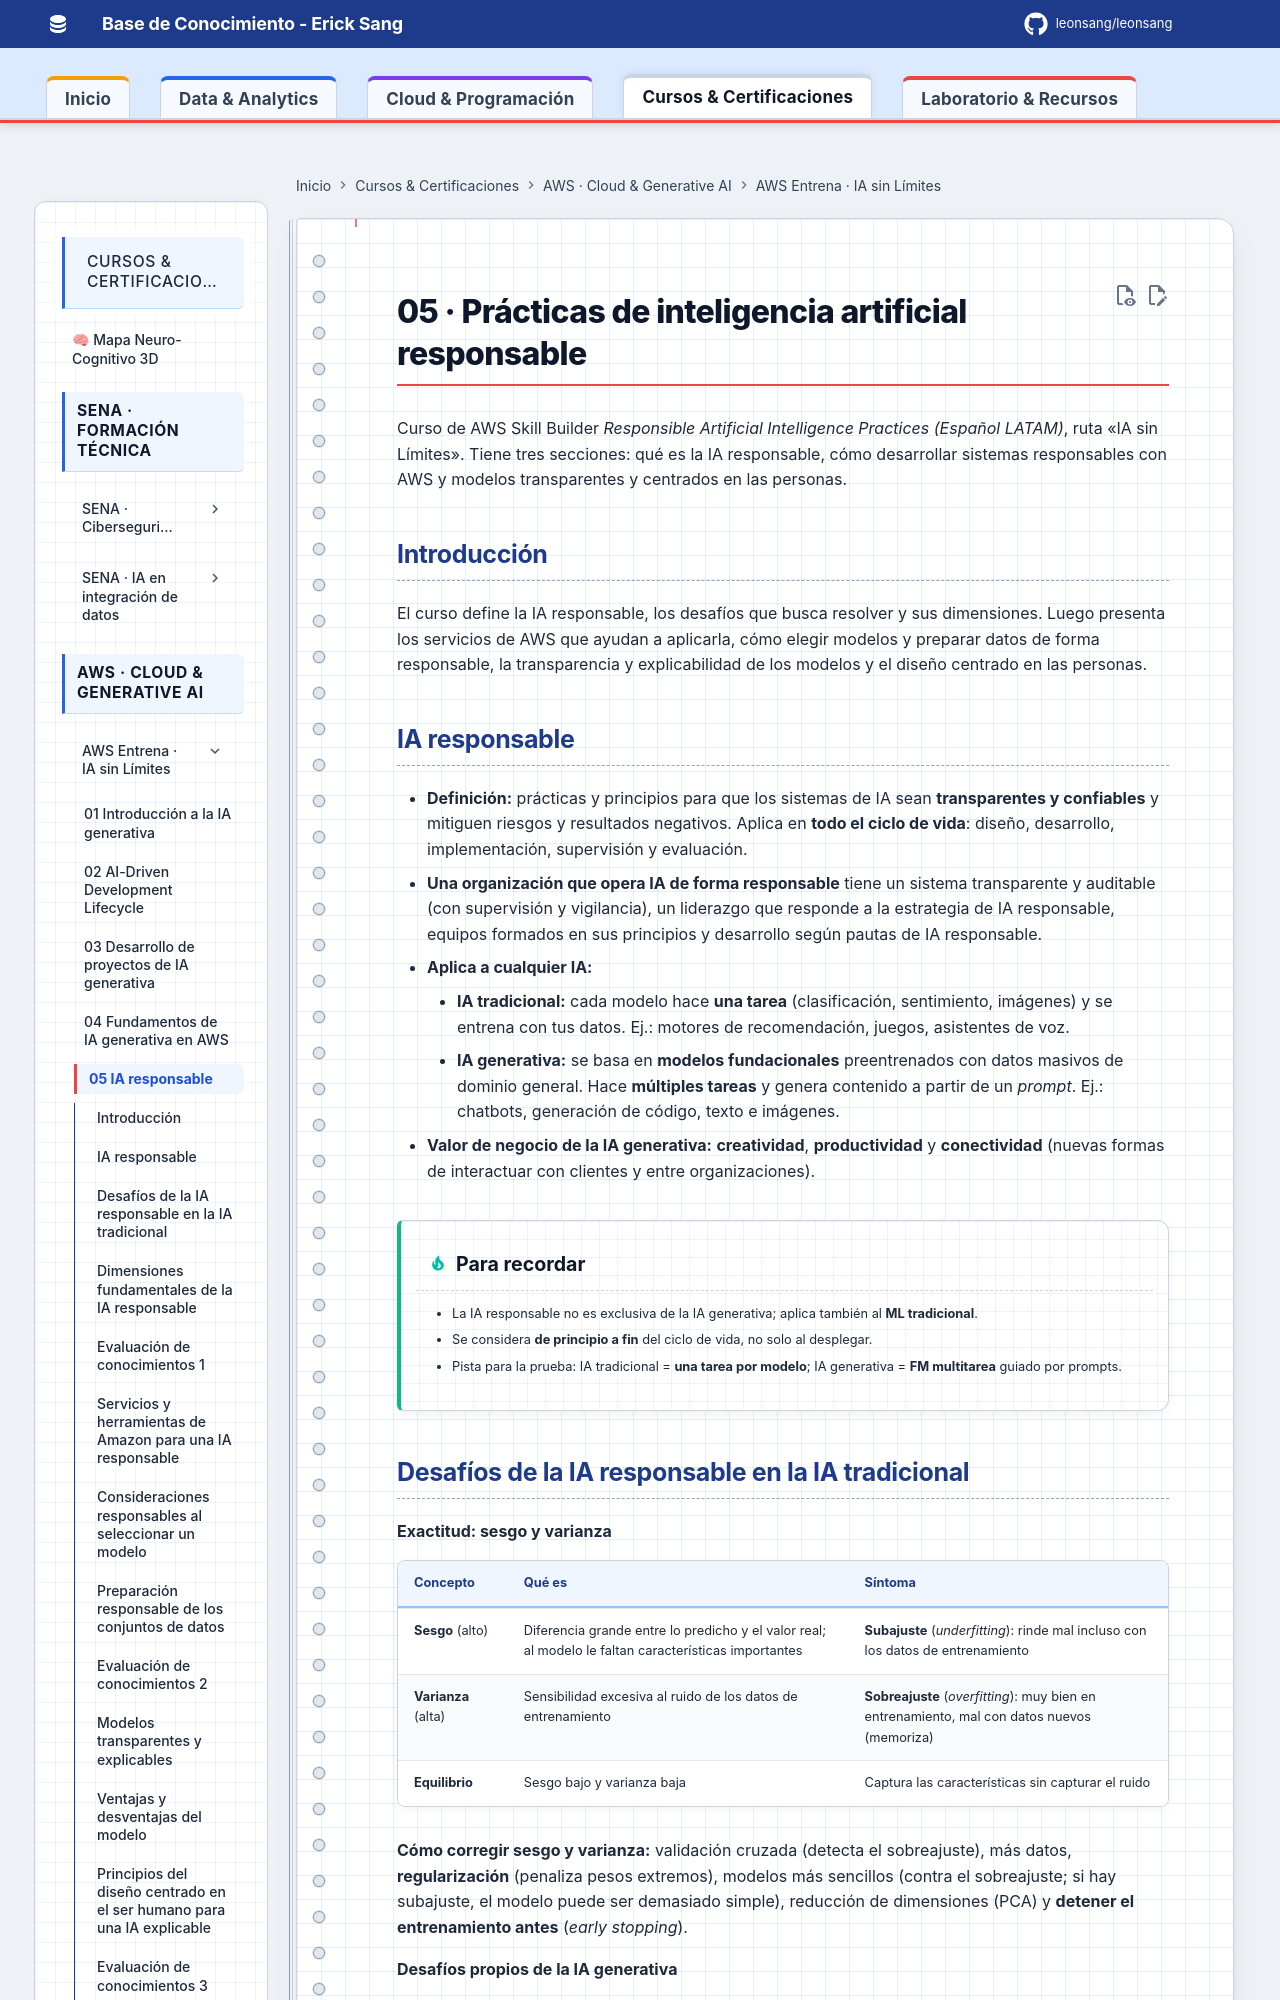

repository: Leonsang/Leonsang · page: cursos/aws-agentes-ia/05-ia-responsable/index.html · generator: mkdocs

# 05 · Prácticas de inteligencia artificial responsable

Curso de AWS Skill Builder *Responsible Artificial Intelligence Practices (Español LATAM)*, ruta «IA sin Límites». Tiene tres secciones: qué es la IA responsable, cómo desarrollar sistemas responsables con AWS y modelos transparentes y centrados en las personas.

## Introducción

El curso define la IA responsable, los desafíos que busca resolver y sus dimensiones. Luego presenta los servicios de AWS que ayudan a aplicarla, cómo elegir modelos y preparar datos de forma responsable, la transparencia y explicabilidad de los modelos y el diseño centrado en las personas.

## IA responsable

- **Definición:** prácticas y principios para que los sistemas de IA sean **transparentes y confiables** y mitiguen riesgos y resultados negativos. Aplica en **todo el ciclo de vida**: diseño, desarrollo, implementación, supervisión y evaluación.
- **Una organización que opera IA de forma responsable** tiene un sistema transparente y auditable (con supervisión y vigilancia), un liderazgo que responde a la estrategia de IA responsable, equipos formados en sus principios y desarrollo según pautas de IA responsable.
- **Aplica a cualquier IA:**
    - **IA tradicional:** cada modelo hace **una tarea** (clasificación, sentimiento, imágenes) y se entrena con tus datos. Ej.: motores de recomendación, juegos, asistentes de voz.
    - **IA generativa:** se basa en **modelos fundacionales** preentrenados con datos masivos de dominio general. Hace **múltiples tareas** y genera contenido a partir de un *prompt*. Ej.: chatbots, generación de código, texto e imágenes.
- **Valor de negocio de la IA generativa:** **creatividad**, **productividad** y **conectividad** (nuevas formas de interactuar con clientes y entre organizaciones).

!!! tip "Para recordar"
    - La IA responsable no es exclusiva de la IA generativa; aplica también al **ML tradicional**.
    - Se considera **de principio a fin** del ciclo de vida, no solo al desplegar.
    - Pista para la prueba: IA tradicional = **una tarea por modelo**; IA generativa = **FM multitarea** guiado por prompts.
